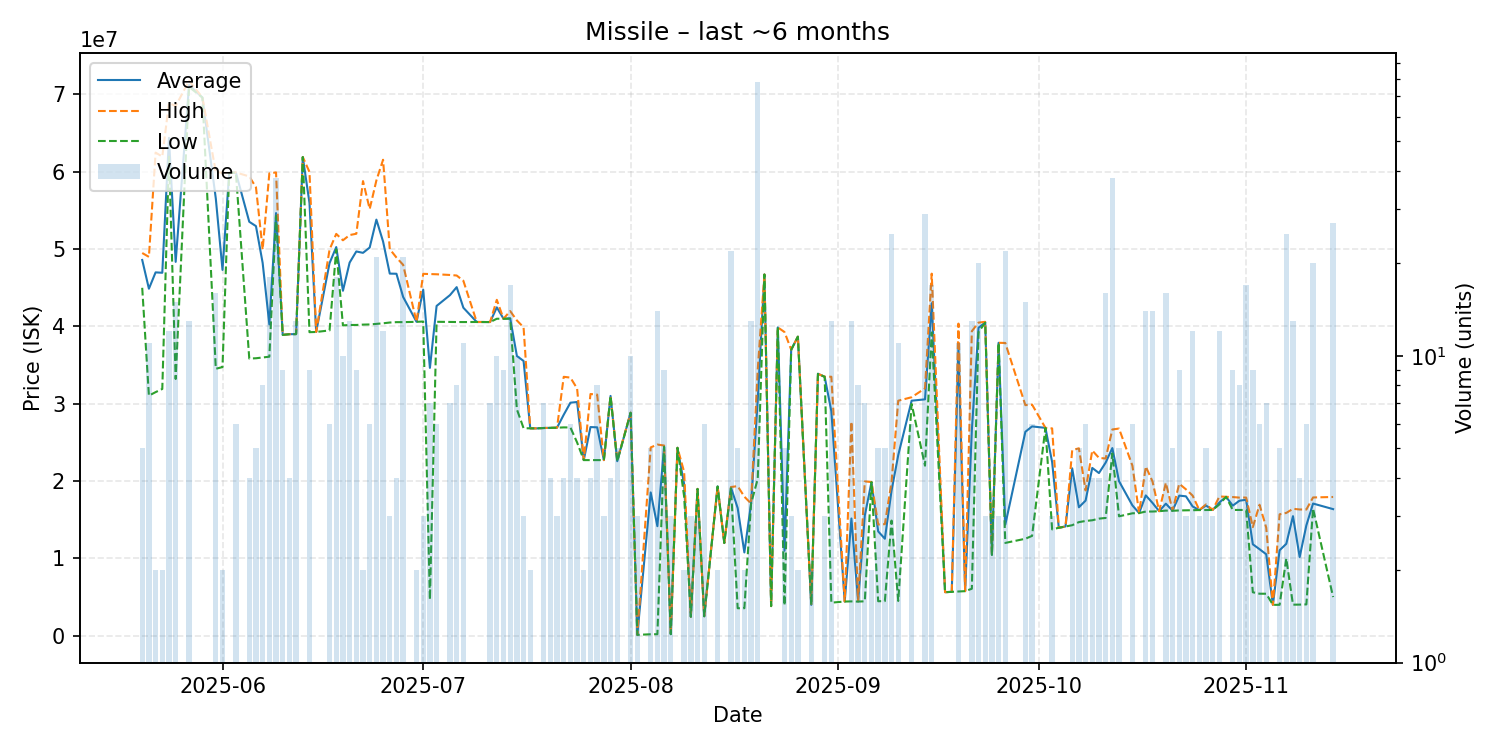

The table this chart was drawn from, first rows:
date, average, highest, lowest, order_count, volume
2025-05-20, 48600000, 49500000, 45000000, 4, 5
2025-05-21, 44881818, 49000000, 31055000, 8, 11
2025-05-22, 46995000, 62480000, 31510000, 2, 2
2025-05-23, 46945000, 61970000, 31920000, 2, 2
2025-05-24, 64390000, 68900000, 61960000, 10, 12
2025-05-25, 48354000, 68500000, 33210000, 9, 15
2025-05-27, 71227692, 71780000, 70980000, 7, 13
2025-05-29, 69600000, 69600000, 69600000, 1, 1
2025-05-31, 56538750, 59970000, 34530000, 7, 16
2025-06-01, 47315000, 59880000, 34750000, 2, 2
2025-06-02, 59870000, 59870000, 59870000, 1, 1
2025-06-03, 59908333, 59920000, 59885000, 3, 6
2025-06-05, 53537500, 59400000, 35850000, 3, 4
2025-06-06, 52978000, 58000000, 35890000, 5, 5
2025-06-07, 48220000, 49960000, 35990000, 8, 8
2025-06-08, 40262222, 59800000, 36090000, 9, 18
2025-06-09, 54662895, 59920000, 54295000, 25, 38
2025-06-10, 38917778, 38920000, 38910000, 4, 9
2025-06-11, 39000000, 39000000, 39000000, 2, 4
2025-06-12, 39010769, 39020000, 39010000, 4, 13
2025-06-13, 61910000, 61910000, 61910000, 1, 1
2025-06-14, 55975556, 59980000, 39260000, 8, 9
2025-06-15, 39290000, 39290000, 39290000, 1, 1
2025-06-17, 48193333, 49940000, 39490000, 6, 6
2025-06-18, 50267778, 51970000, 49970000, 8, 18
2025-06-19, 44614000, 51145000, 40140000, 8, 10
2025-06-20, 48260000, 51820000, 40190000, 11, 13
2025-06-21, 49701111, 51990000, 40195000, 8, 9
2025-06-22, 49520000, 58800000, 40240000, 2, 2
2025-06-23, 50210000, 55185000, 40260000, 6, 6
2025-06-24, 53815714, 58880000, 40330000, 16, 21
2025-06-25, 50986667, 61560000, 40410000, 8, 12
2025-06-26, 46836667, 50000000, 40510000, 3, 3
2025-06-27, 46817500, 48910000, 40560000, 3, 4
2025-06-28, 43815238, 47970000, 40560000, 11, 21
2025-06-30, 40600000, 40600000, 40600000, 2, 2
2025-07-01, 44750000, 46805000, 40640000, 3, 3
2025-07-02, 34644857, 46780000, 4677000, 4, 7
2025-07-03, 42655000, 46750000, 40605000, 5, 6
2025-07-05, 44054286, 46660000, 40580000, 7, 7
2025-07-06, 45086250, 46590000, 40575000, 5, 8
2025-07-07, 42424545, 45910000, 40570000, 7, 11
2025-07-09, 40580000, 40580000, 40580000, 1, 1
2025-07-11, 40571429, 40580000, 40570000, 5, 7
2025-07-12, 42470000, 43445000, 41000000, 10, 10
2025-07-13, 41000000, 41000000, 41000000, 5, 9
2025-07-14, 41058235, 41990000, 41000000, 9, 17
2025-07-15, 36184000, 40780000, 29285000, 5, 10
2025-07-16, 35540000, 39890000, 26840000, 3, 3
2025-07-17, 26830000, 26830000, 26830000, 1, 2
2025-07-18, 26820000, 26820000, 26820000, 1, 1
2025-07-19, 26870000, 26870000, 26870000, 6, 7
2025-07-20, 26890000, 26890000, 26890000, 1, 4
2025-07-21, 26910000, 26910000, 26910000, 1, 3
2025-07-22, 28582500, 33490000, 26950000, 3, 4
2025-07-23, 30143333, 33390000, 26940000, 4, 6
2025-07-24, 30232500, 31980000, 25000000, 3, 4
2025-07-25, 22725000, 22730000, 22720000, 2, 2
2025-07-26, 26992500, 31265000, 22720000, 4, 4
2025-07-27, 26956250, 31190000, 22720000, 5, 8
... 96 more rows
